Run: headless pygame with SDL's dummy video driver; simulated clock (each Clock.tick advances the game by its frame time, no real sleeping); random seed 0; keys injected as events and as key.get_pressed() state; mouse plan: one left click at the window centre at the start of phase 2, then a move to the lower-right quarter at the start of phase 3.
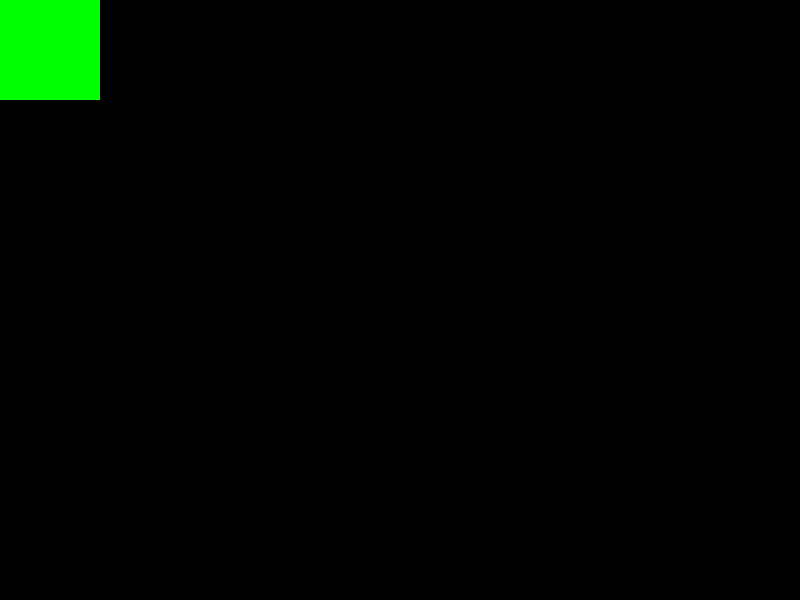
Frame 1 of 4 · flips 1–60 · no input
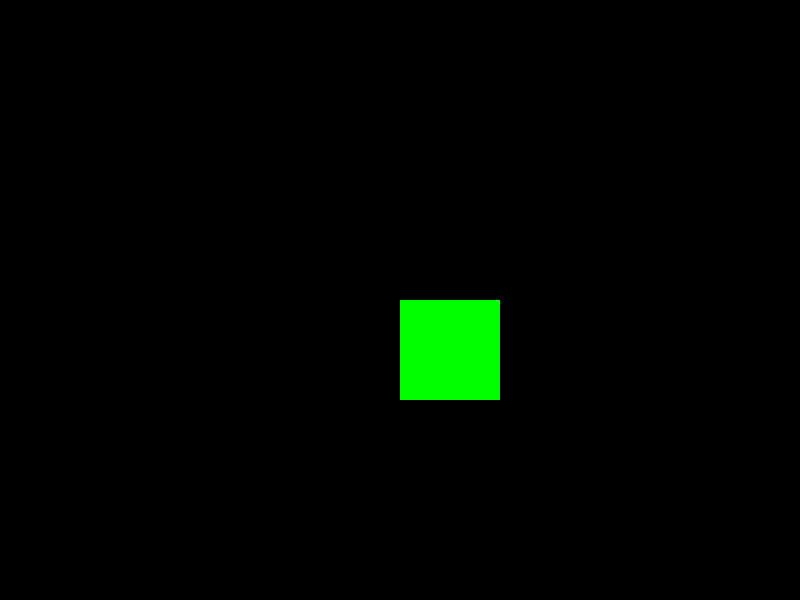
Frame 2 of 4 · flips 61–180 · clicked the window centre · tapped SPACE, RETURN · held RIGHT (→), D
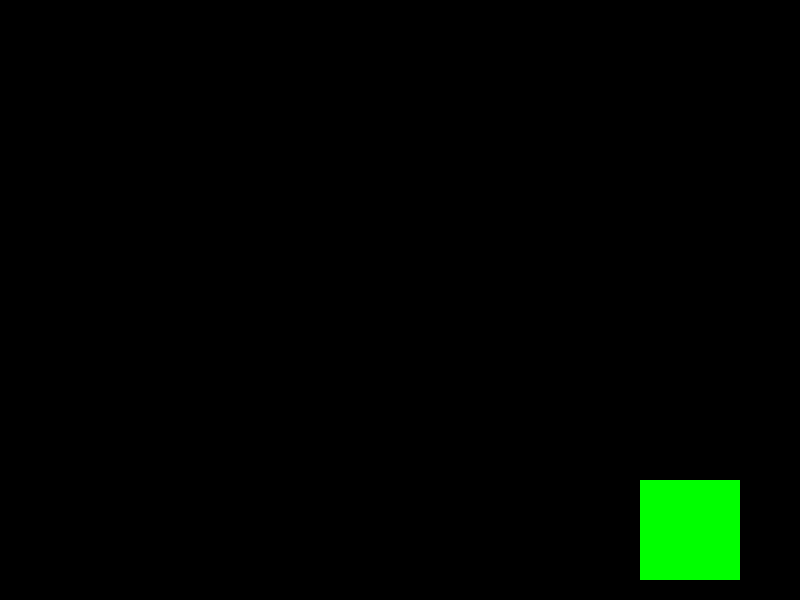
Frame 3 of 4 · flips 181–300 · moved the mouse to the lower-right quarter · held DOWN (↓), S
Frame 4 of 4 · flips 301–420 · held LEFT (←), A, UP (↑), W · screen unchanged from frame 3, image omitted

The pygame program that drew these frames:

import pygame

pygame.init()
screen = pygame.display.set_mode([800, 600])

runGame = True

rect1 = pygame.Rect((100, 100), (100, 100))

while runGame:
    for event in pygame.event.get():
        if event.type == pygame.QUIT:
            runGame = False
    screen.fill((0, 0, 0))
    rect1.x, rect1.y = pygame.mouse.get_pos()
    pygame.draw.rect(screen, "green", rect1)
    pygame.display.update()

        
    
pygame.quit()
